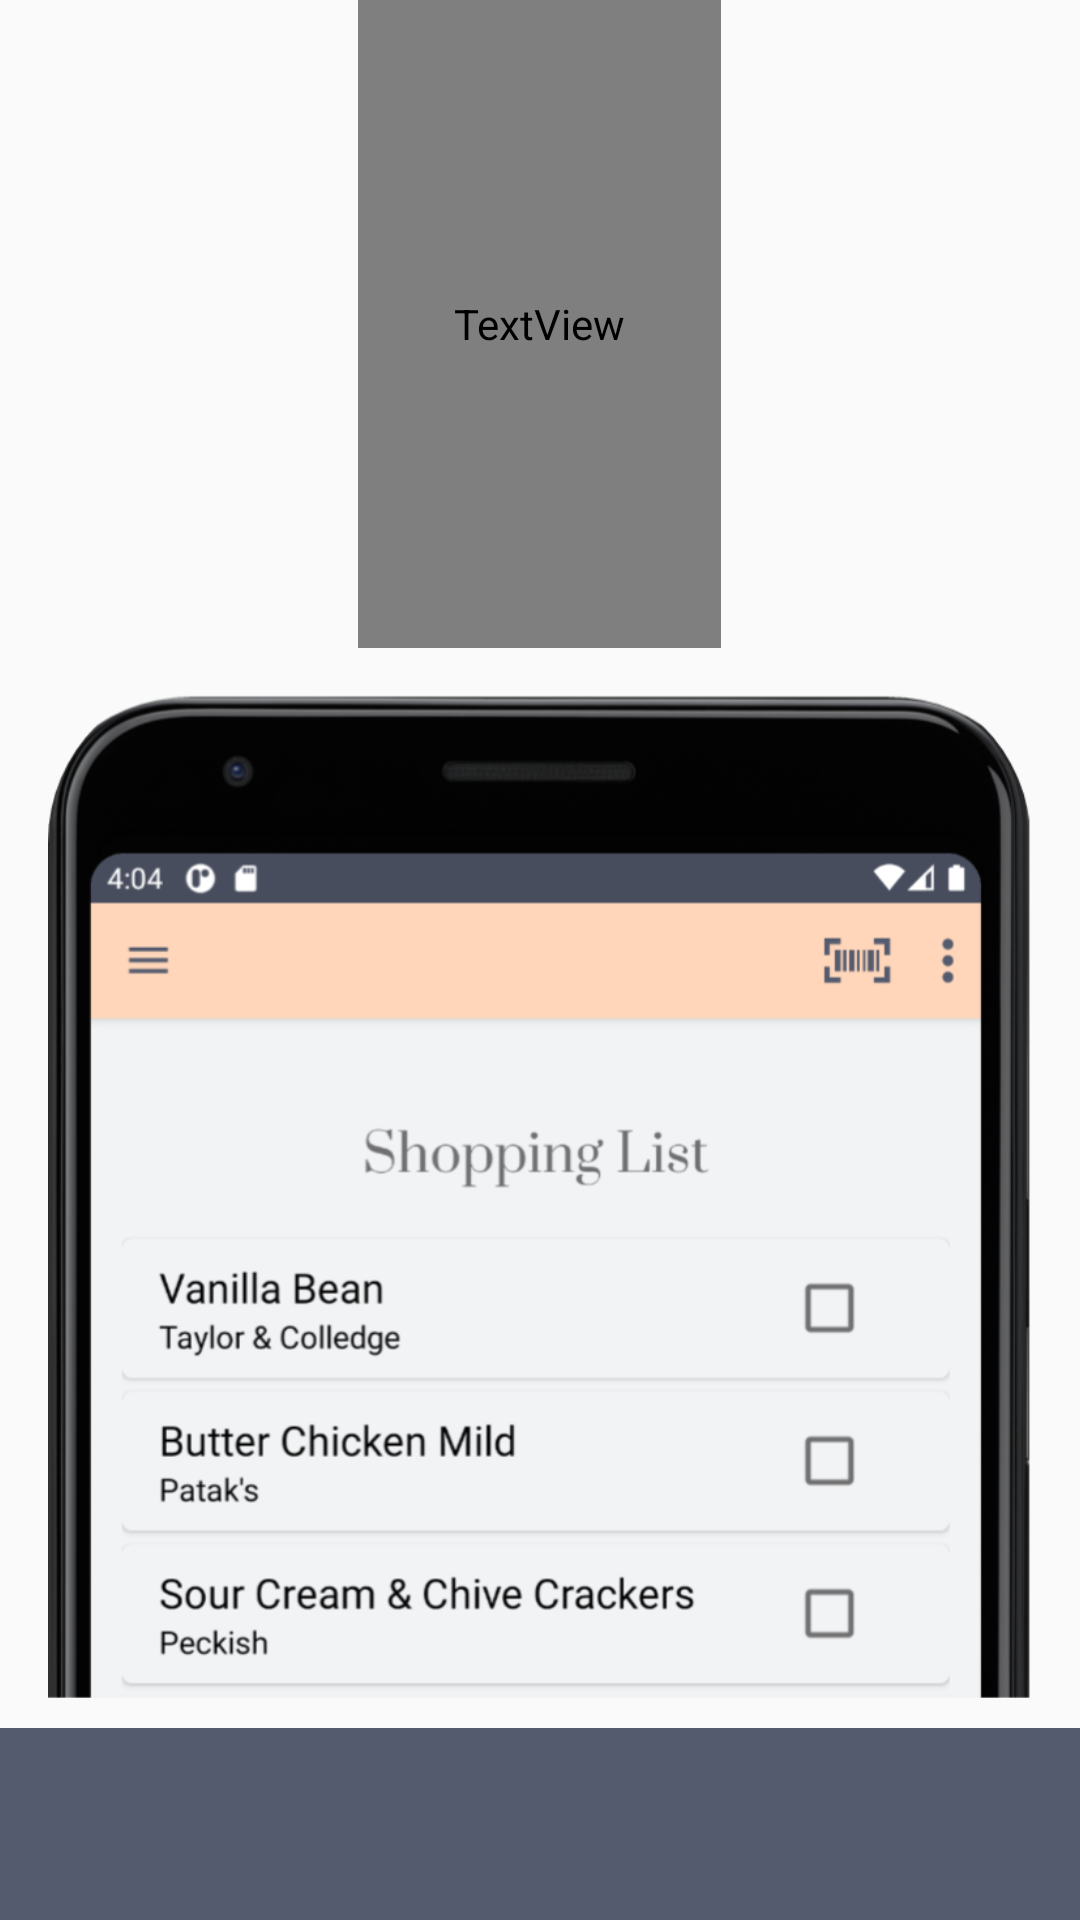

This screen was rendered from an Android layout file. Write that file and the resources it references.
<!-- AndroidManifest.xml: application theme AppTheme -->
<!-- res/layout/intro5.xml -->
<?xml version="1.0" encoding="utf-8"?>
<LinearLayout xmlns:android="http://schemas.android.com/apk/res/android"
    android:orientation="vertical" android:layout_width="match_parent"
    android:layout_height="match_parent"
    android:background="@drawable/intro_colour7"
    android:layout_weight="10"
    android:id="@+id/main">

    <TextView
        android:layout_width="wrap_content"
        android:layout_height="0dp"
        android:layout_gravity="center"
        android:layout_weight="3"
        android:fontFamily="@font/prata"
        android:gravity="center"
        android:paddingLeft="32dp"
        android:paddingRight="32dp"
        android:text="@string/create_shopping_lists"
        android:textColor="#faf9f9"
        android:textSize="30sp"
        android:textStyle="bold" />

    <LinearLayout
        android:layout_width="fill_parent"
        android:layout_height="0dp"
        android:orientation="vertical"
        android:gravity="center"
        android:layout_weight="5">

        <ImageView
            android:layout_width="wrap_content"
            android:layout_height="wrap_content"
            android:layout_gravity="center"
            android:paddingLeft="16dp"
            android:paddingRight="16dp"
            android:src="@drawable/intro_shopping"
            android:contentDescription="@string/example_view_of_shopping_list" />
    </LinearLayout>
    <TextView
        android:layout_width="fill_parent"
        android:layout_height="64dp"
        android:background="@color/dark"/>
</LinearLayout>
<!-- resources referenced by this layout -->
<resources>
  <color name="dark">#555B6E</color>
  <!-- drawable intro_shopping: png bitmap (drawable, 161346 bytes) -->
  <string name="create_shopping_lists">Create shopping lists</string>
  <string name="example_view_of_shopping_list">Example view of shopping list</string>
  <style name="AppTheme" parent="Theme.AppCompat.Light.NoActionBar">
          
          <item name="colorPrimary">@color/colorPrimary</item>
          <item name="colorPrimaryDark">@color/darker</item>
          <item name="colorAccent">@color/colorAccent</item>
          <item name="android:statusBarColor">@color/darker</item>
          <item name="android:actionOverflowButtonStyle">@style/AppTheme.OverFlow</item>
      </style>
  <color name="colorPrimary">#FFD6BA</color>
  <color name="darker">#484D5E</color>
  <color name="colorAccent">#A5868A</color>
  <style name="AppTheme.OverFlow">
          <item name="android:src">@drawable/ic_options_menu</item>
      </style>
  <!-- drawable ic_options_menu (drawable) -->
  <vector android:height="32dp" android:tint="#555B6E"
      android:viewportHeight="24" android:viewportWidth="24"
      android:width="32dp" xmlns:android="http://schemas.android.com/apk/res/android">
      <path android:fillColor="@android:color/white" android:pathData="M12,8c1.1,0 2,-0.9 2,-2s-0.9,-2 -2,-2 -2,0.9 -2,2 0.9,2 2,2zM12,10c-1.1,0 -2,0.9 -2,2s0.9,2 2,2 2,-0.9 2,-2 -0.9,-2 -2,-2zM12,16c-1.1,0 -2,0.9 -2,2s0.9,2 2,2 2,-0.9 2,-2 -0.9,-2 -2,-2z"/>
  </vector>
</resources>
